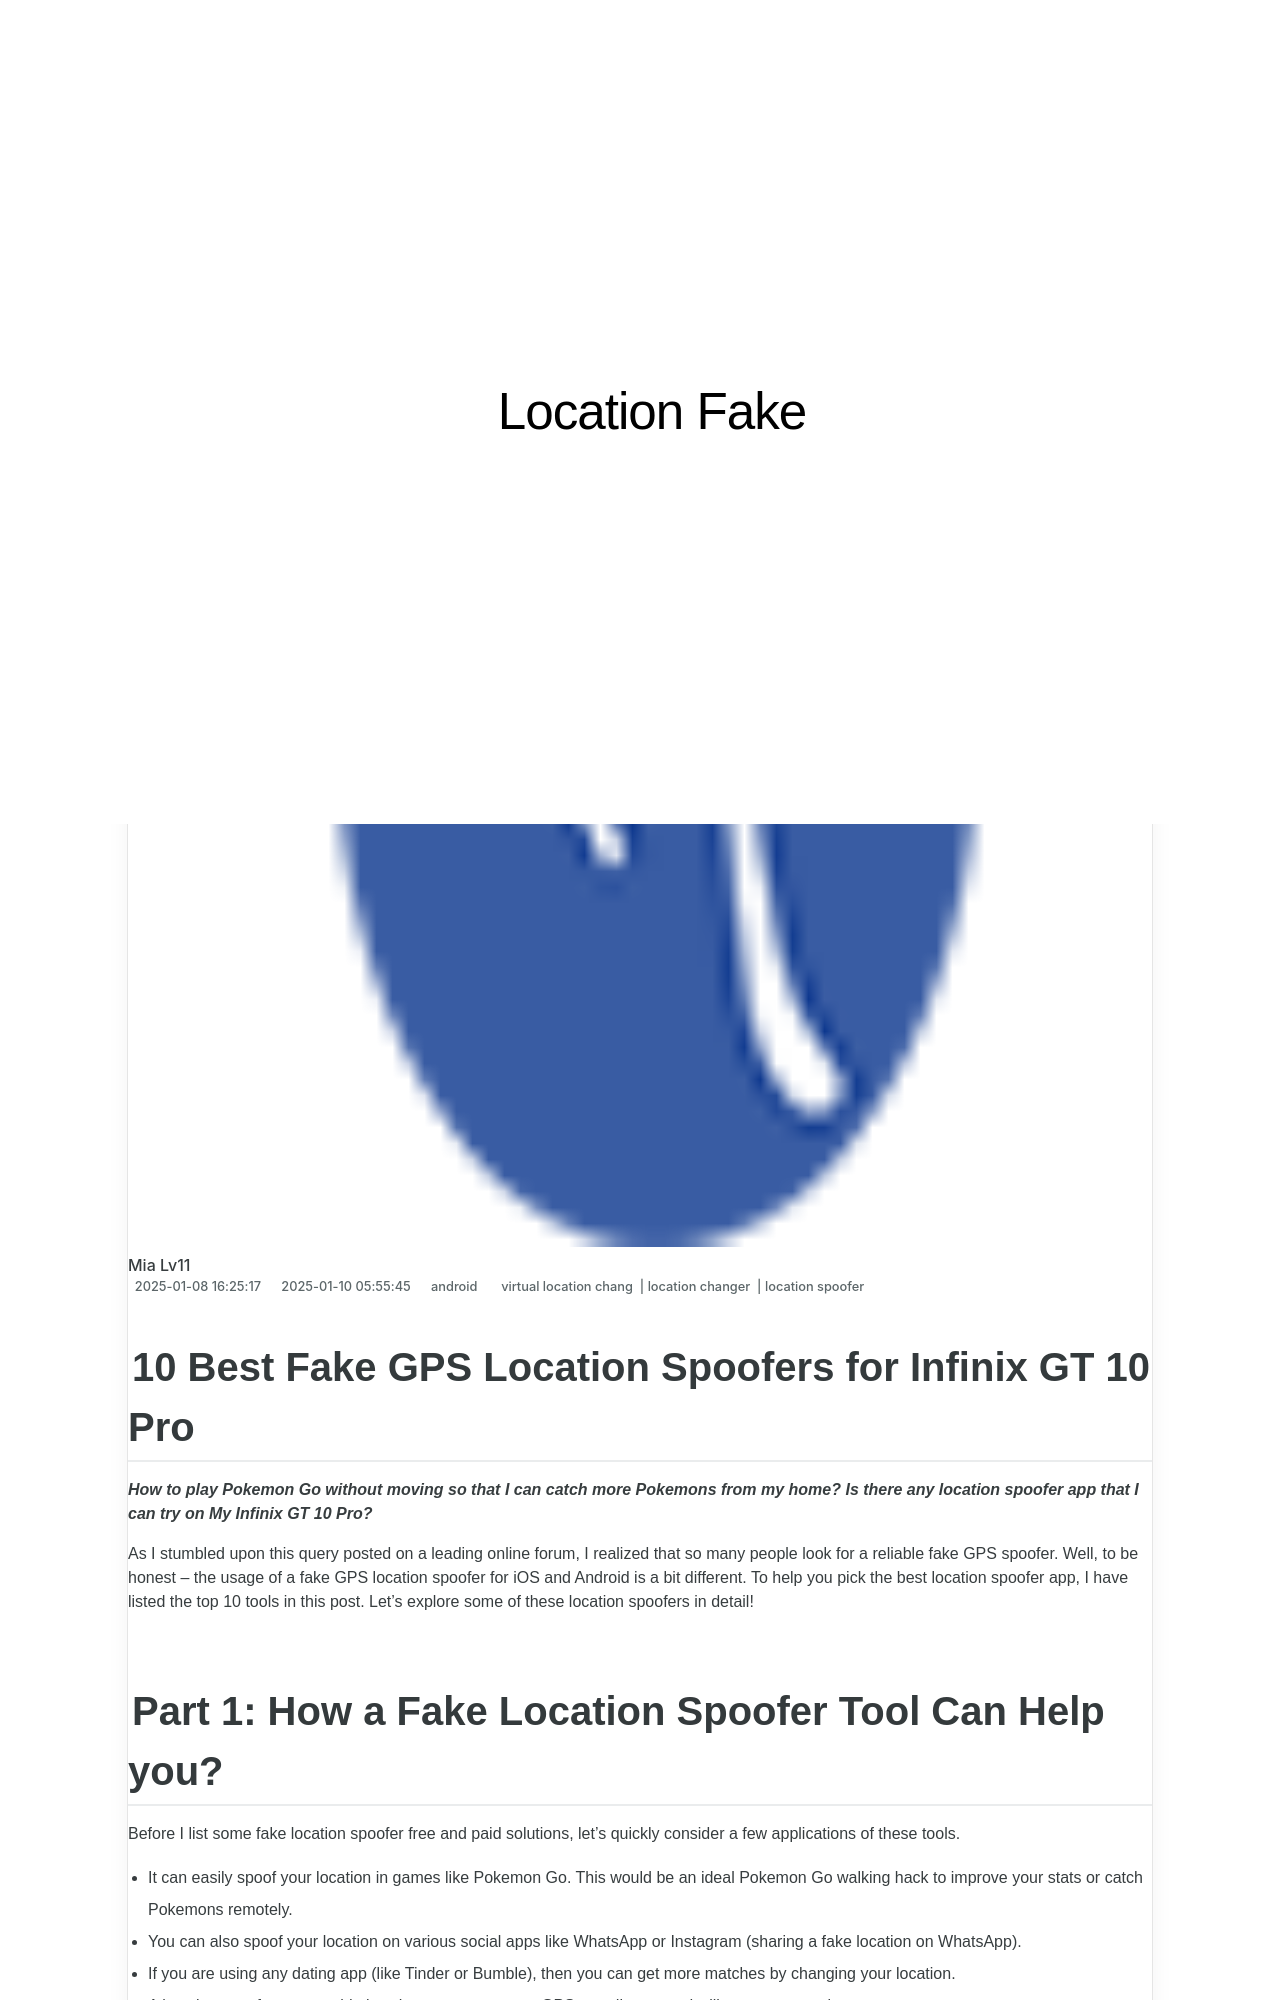

repository: techidaily/site-location-fake · page: 10-best-fake-gps-location-spoofers-for-infinix-gt-10-pro-drfone-by-drfone-virtual-android/index.html · generator: jekyll

---
title: 10 Best Fake GPS Location Spoofers for Infinix GT 10 Pro | Dr.fone
date: 2025-01-08T16:25:17.151Z
updated: 2025-01-10T05:55:45.297Z
tags: 
  - virtual location chang
  - location changer
  - location spoofer
categories:
  - android
description: This article describes 10 Best Fake GPS Location Spoofers for Infinix GT 10 Pro
excerpt: This article describes 10 Best Fake GPS Location Spoofers for Infinix GT 10 Pro
keywords: change location on GT 10 Pro,fake location on GT 10 Pro,change gps location on android,change location on android,fake location on android,fake gps location on android
thumbnail: https://thmb.techidaily.com/f35b950c7a8f4cdd1989c1e04c70b04dbfa6ce641c77398dacbaad68cbaf2be6.jpg
---

## 10 Best Fake GPS Location Spoofers for Infinix GT 10 Pro

_**How to play Pokemon Go without moving so that I can catch more Pokemons from my home? Is there any location spoofer app that I can try on My Infinix GT 10 Pro?**_

As I stumbled upon this query posted on a leading online forum, I realized that so many people look for a reliable fake GPS spoofer. Well, to be honest – the usage of a fake GPS location spoofer for iOS and Android is a bit different. To help you pick the best location spoofer app, I have listed the top 10 tools in this post. Let’s explore some of these location spoofers in detail!
